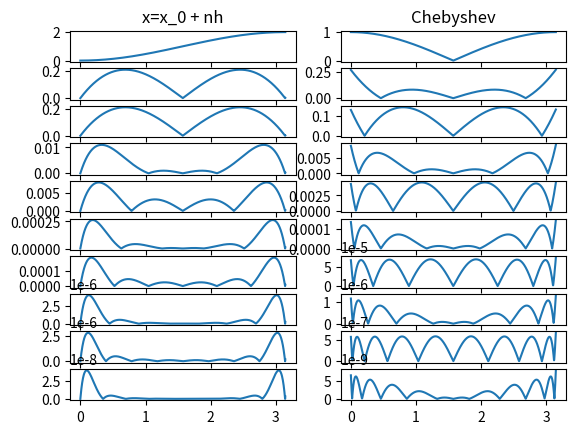
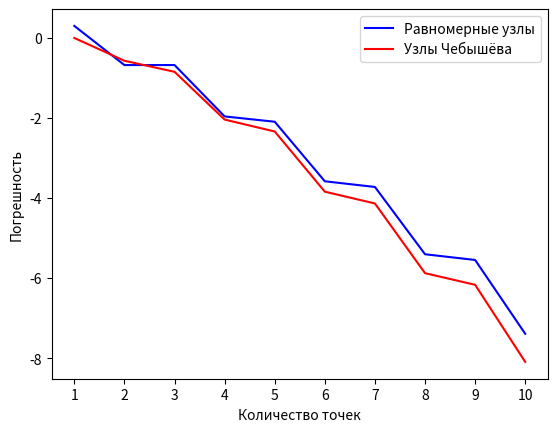

These charts were generated, in order, by the following Python code:
import numpy as np
import matplotlib.pyplot as plt


def main():

    a = 0
    b = np.pi
    n = 1000
    h = (b - a) / (n - 1)
    x = np.arange(a, b + h, h)
    y = np.cos(x)
    m = 10
        
    XPN = np.array([x[0]])
    YPN = np.array([y[0]])

    dch = np.zeros(m)
    dp = np.zeros(m)

    fig, ax = plt.subplots(10, 2)
    ax[0][0].set_title('x=x_0 + nh')
    ax[0][1].set_title('Chebyshev')

    for k in range(1, m + 1):

        # Chebyshev axe
        t = np.array([np.cos((2 * j - 1) * np.pi / (2 * k)) for j in range(1, k + 1)])
        XchN = (a + b) / 2 + (b - a) * t / 2
        YchN = np.cos(XchN)
        Wch = np.vander(XchN)
        Ach = np.linalg.solve(Wch, YchN)
        Pch = np.polyval(Ach, x)

        # Равномерные узлы
        W = np.vander(XPN)
        A = np.linalg.solve(W, YPN)
        Pp = np.polyval(A, x)
        XPN = np.linspace(a, b, k+1)
        YPN = np.cos(XPN)

        # HERE plot graph
        ax[k - 1][0].plot(x, np.abs(y - Pp))
        ax[k - 1][1].plot(x, np.abs(y - Pch))


        # Count accuracy
        dch[k - 1] = np.max(np.abs(y - Pch))
        dp[k - 1] = np.max(np.abs(y - Pp))

    fig.show()
    # Print other graph
    plt.figure()
    ax = plt.subplot()
    ax.set_xticks(np.arange(1, m+1))
    ax.plot(np.arange(1, m+1), np.log10(dp), 'b', label='Равномерные узлы')
    ax.plot(np.arange(1, m+1), np.log10(dch), 'r', label='Узлы Чебышёва')
    plt.legend()
    plt.xlabel('Количество точек')
    plt.ylabel('Погрешность')
    plt.show()


if __name__ == '__main__':
    main()
